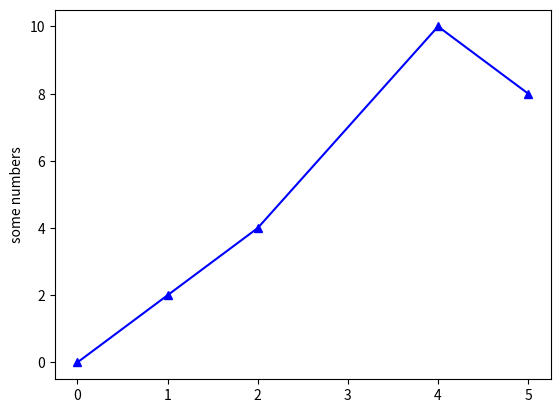

This chart was generated by the following Python code:
import matplotlib.pyplot as plt
  
  
plt.plot([0,1,2,4,5], [0,2,4,10,8],"b^-")
plt.ylabel('some numbers')
# plt.show()
plt.savefig('function.jpg')












